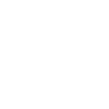
t = 0.00 s
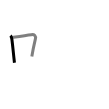
t = 1.50 s
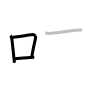
t = 3.25 s
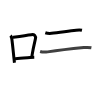
t = 4.75 s
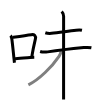
t = 6.50 s
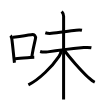
t = 8.00 s

The animated SVG that drew these frames (rendered in a browser with its animation timeline set to each time). Animation: 8 SMIL elements (animate=8); one cycle of 8.00 s.

<svg width="109px" height="109px" viewBox="0 0 px 109px" xmlns="http://www.w3.org/2000/svg" xmlns:xlink="http://www.w3.org/1999/xlink" xml:space="preserve" version="1.1"  baseProfile="full">
<path d="M10.46,35.58c0.79,0.79,1.25,2.27,1.43,3.67c0.57,4.36,1.33,11.99,2.07,18.99c0.17,1.56,0.33,3.09,0.49,4.54" style="fill:none;stroke:black;stroke-width:3;opacity:0">
  <animate attributeType="CSS" attributeName="opacity" from="0" to="1" begin="0s" dur="1s" repeatCount="Indefinite" fill="freeze" />
</path>
<path d="M12.64,37.37c4.54-0.72,13.77-2.2,18.75-2.73c3.08-0.32,4.74,1.14,4.01,4.27c-1.06,4.55-2.56,11.44-3.57,17.68" style="fill:none;stroke:black;stroke-width:3;opacity:0">
  <animate attributeType="CSS" attributeName="opacity" from="0" to="1" begin="1s" dur="1s" repeatCount="Indefinite" fill="freeze" />
</path>
<path d="M14.17,58.88c3.12,0,10.34-0.95,15.96-1.42c1.54-0.13,2.95-0.22,4.13-0.25" style="fill:none;stroke:black;stroke-width:3;opacity:0">
  <animate attributeType="CSS" attributeName="opacity" from="0" to="1" begin="2s" dur="1s" repeatCount="Indefinite" fill="freeze" />
</path>
<path d="M45.31,32.77c1.8,0.63,4.34,0.76,6.2,0.59c7.33-0.64,16.7-2.27,24.62-3.07c1.82-0.18,4.04-0.33,5.84,0.05" style="fill:none;stroke:black;stroke-width:3;opacity:0">
  <animate attributeType="CSS" attributeName="opacity" from="0" to="1" begin="3s" dur="1s" repeatCount="Indefinite" fill="freeze" />
</path>
<path d="M40.13,51.5c2.36,0.73,5.09,0.73,7.5,0.38c8.62-1.26,23.37-3.03,36.12-4.3c2.47-0.25,5.16-0.29,7.63,0.17" style="fill:none;stroke:black;stroke-width:3;opacity:0">
  <animate attributeType="CSS" attributeName="opacity" from="0" to="1" begin="4s" dur="1s" repeatCount="Indefinite" fill="freeze" />
</path>
<path d="M61.68,11.5c1.41,1.41,1.93,3.25,1.93,4.75c0,0.88-0.01,54.18-0.02,75.5c0,3.68,0,6.41,0,7.75" style="fill:none;stroke:black;stroke-width:3;opacity:0">
  <animate attributeType="CSS" attributeName="opacity" from="0" to="1" begin="5s" dur="1s" repeatCount="Indefinite" fill="freeze" />
</path>
<path d="M61,51.12c0,1.97-0.91,3.63-1.98,5.21c-7.06,10.48-19.73,23.07-30.64,28.54" style="fill:none;stroke:black;stroke-width:3;opacity:0">
  <animate attributeType="CSS" attributeName="opacity" from="0" to="1" begin="6s" dur="1s" repeatCount="Indefinite" fill="freeze" />
</path>
<path d="M64.65,50.62c3.78,5.82,16.49,19.94,23.74,26.88c2.02,1.93,3.61,3.5,6.36,4.75" style="fill:none;stroke:black;stroke-width:3;opacity:0">
  <animate attributeType="CSS" attributeName="opacity" from="0" to="1" begin="7s" dur="1s" repeatCount="Indefinite" fill="freeze" />
</path>
</svg>
